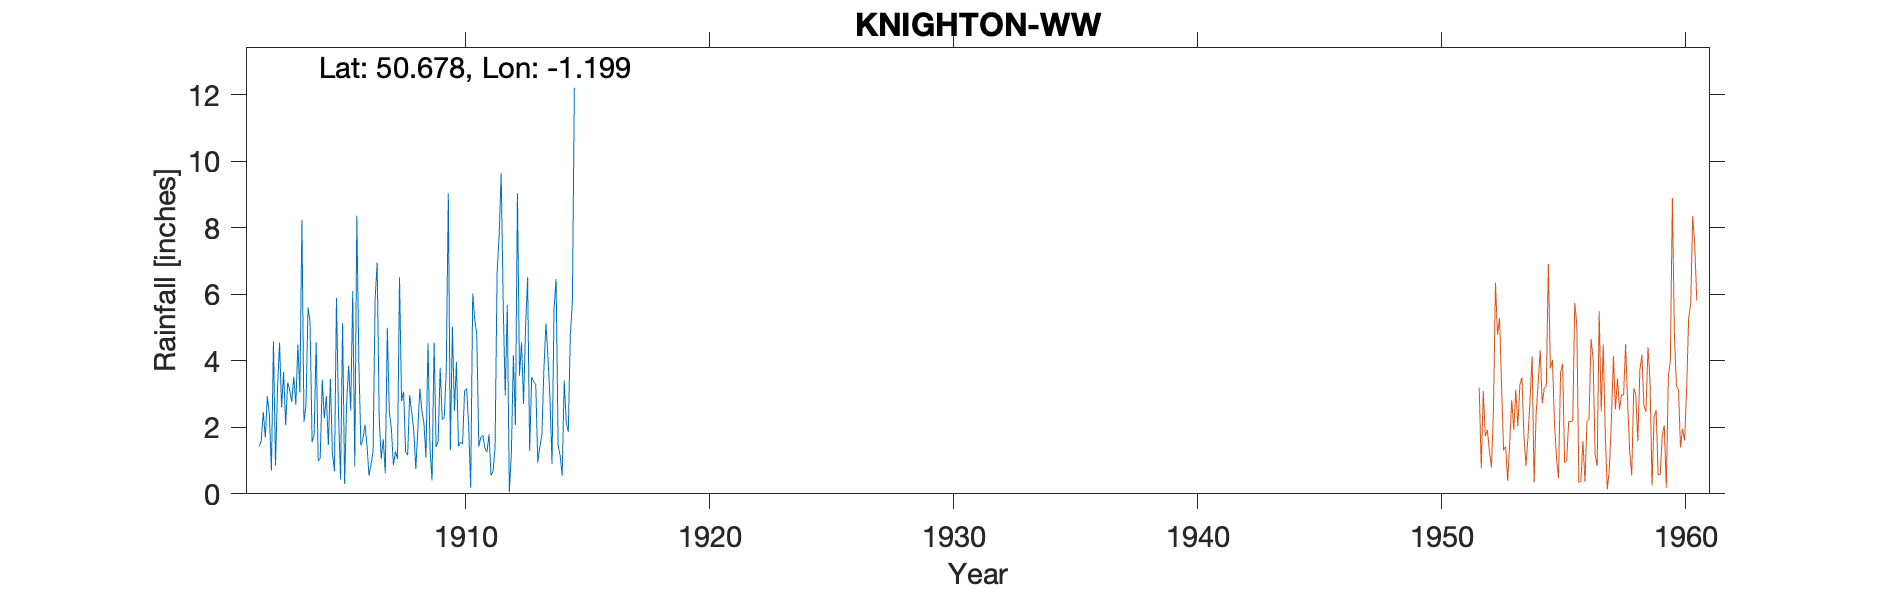

The table this chart was drawn from, first rows:
KNIGHTON-WW, , , , , , , , , , , , , , , , , , , , 
Grid ref, SZ567868, Long, -1.199, Lat, 50.68, Elevation, 70, ft, , , , , , , , , , , , 
Station no, 601/8, , , , , , , , , , , , , , , , , , , 
, 1900, 1901, 1902, 1903, 1904, 1905, 1906, 1907, 1908, 1909, 1910, 1911, 1912, 1913, 1914, 1915, 1916, 1917, 1918, 1919
January, , , 1.42, 3.66, 5.6, 1.22, 8.36, 1.05, 1.26, 1.36, 2.5, 1.42, 5.64, 6.51, 0.9, , , , , 
February, , , 1.6, 2.06, 5.16, 0.68, 3.96, 1.64, 1.16, 0.4, 3.97, 1.7, 2.95, 1.29, 5.57, , , , , 
March, , , 2.46, 3.35, 1.55, 5.89, 1.45, 0.62, 2.97, 4.55, 1.43, 1.76, 5.68, 3.51, 6.46, , , , , 
April, , , 1.69, 3.12, 1.77, 2.38, 1.65, 4.99, 2.45, 1.41, 1.56, 1.37, 0.05, 3.37, 1.47, , , , , 
May, , , 2.93, 2.77, 4.56, 0.43, 2.08, 2.46, 1.92, 1.58, 1.49, 1.25, 1.21, 3.29, 1.14, , , , , 
June, , , 2.39, 3.52, 0.98, 5.13, 1.45, 1.95, 0.75, 3.79, 3.1, 1.79, 4.17, 0.94, 0.54, , , , , 
July, , , 0.7, 2.68, 1.07, 0.3, 0.54, 0.87, 1.92, 2.23, 3.17, 0.55, 2.07, 1.42, 3.4, , , , , 
August, , , 4.59, 4.49, 3.43, 2.75, 0.89, 1.27, 3.16, 2.29, 2.04, 0.67, 9.04, 1.75, 2.14, , , , , 
September, , , 0.85, 3.05, 2.27, 3.86, 1.27, 1.05, 2.49, 3.74, 0.18, 1.42, 3.55, 3.74, 1.86, , , , , 
October, , , 3.18, 8.24, 2.94, 2.5, 5.83, 6.51, 2.14, 9.04, 6.02, 6.67, 4.56, 5.12, 4.78, , , , , 
November, , , 4.54, 2.16, 1.47, 6.1, 6.95, 2.79, 1.09, 1.31, 5.24, 7.75, 2.7, 4.1, 5.73, , , , , 
December, , , 2.6, 2.67, 3.45, 0.82, 2.28, 3.07, 4.53, 5.02, 4.8, 9.64, 5.01, 2.87, 12.21, , , , , 
Total, , , 28.95, 41.77, 34.25, 32.06, 36.71, 28.27, 25.84, 36.72, 35.5, 35.99, 46.63, 37.91, 46.2, , , , , 
1904 Gauge is on open ground 300 yds S o…, , , , , , , , , , , , , , , , , , , , 
1912 Jan 1 Gauge moved 100ft S, , , , , , , , , , , , , , , , , , , , 
